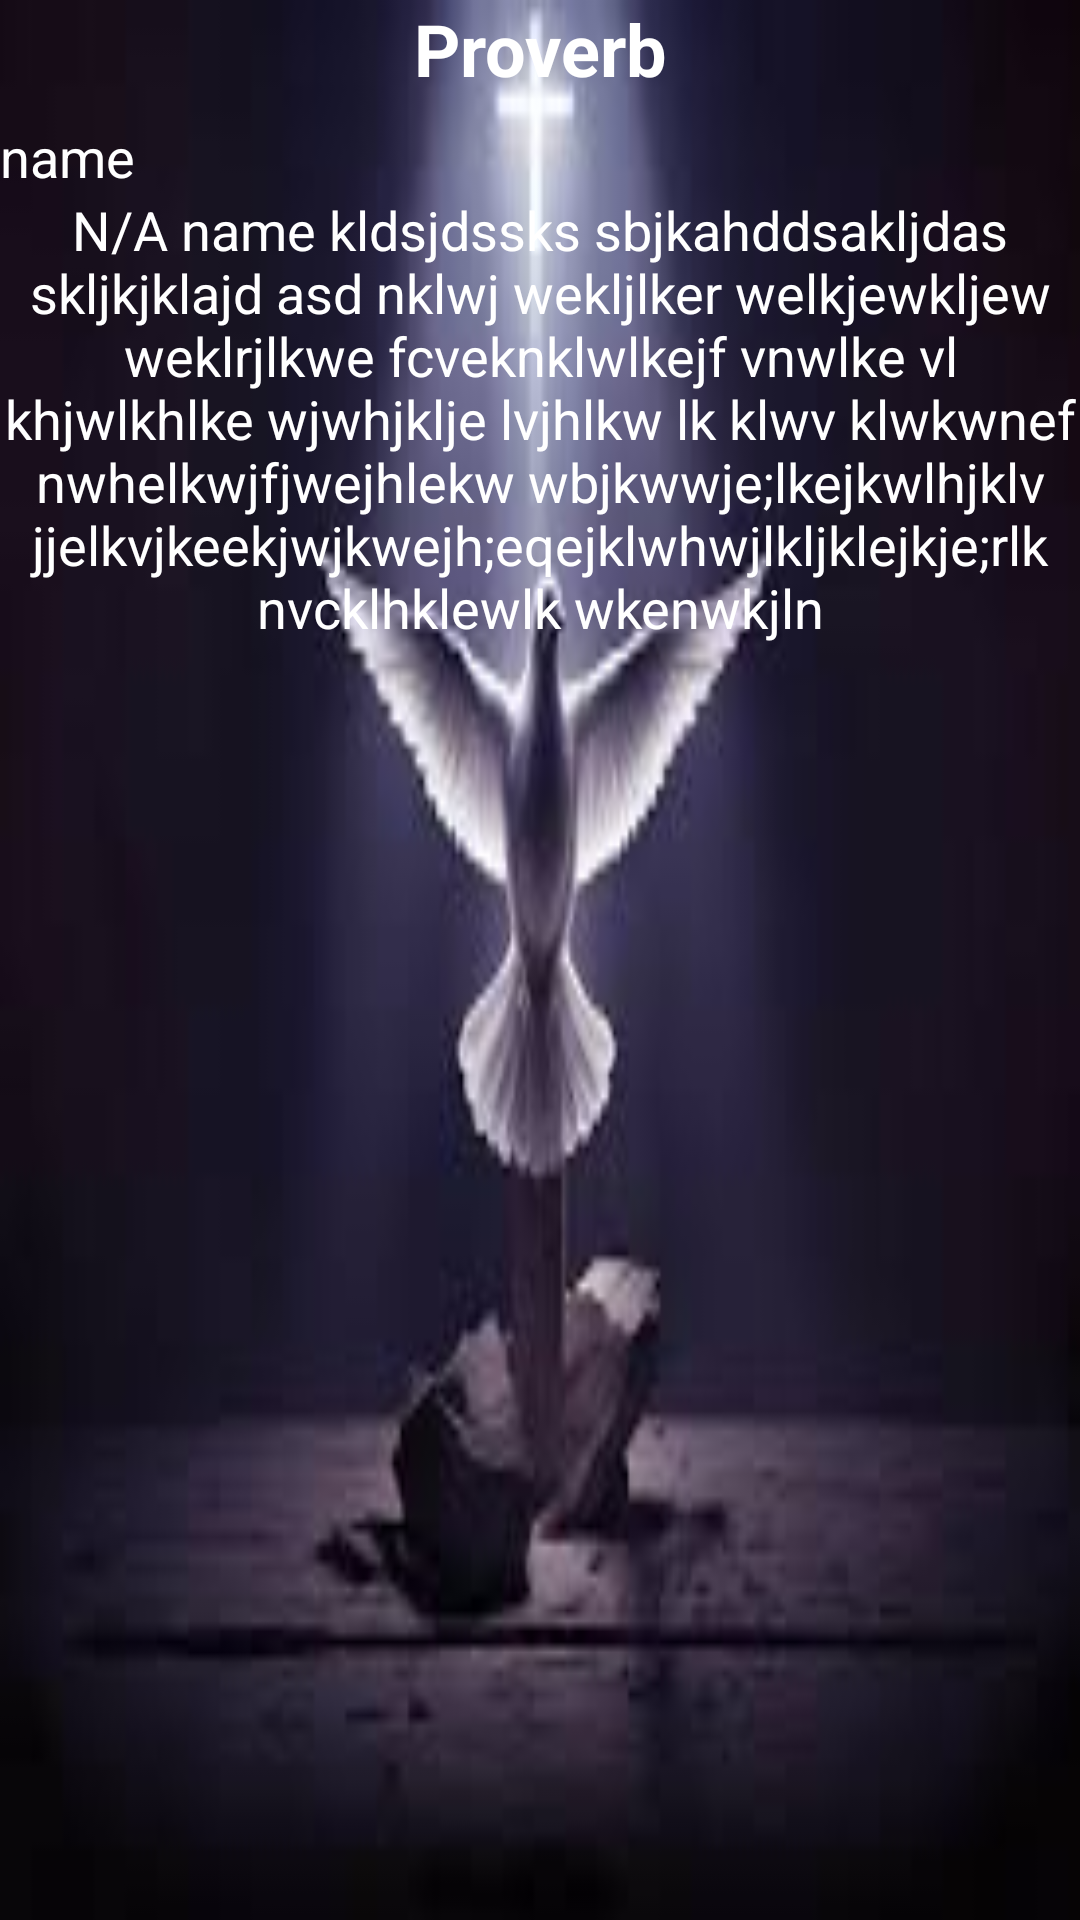

Reconstruct the res/layout file that produces this screen, plus the resources it refers to.
<!-- AndroidManifest.xml: application theme Theme.BiblicalProverbs -->
<!-- res/layout/home_fragment.xml -->
<?xml version="1.0" encoding="utf-8"?>
<RelativeLayout xmlns:android="http://schemas.android.com/apk/res/android"
    xmlns:tools="http://schemas.android.com/tools"
    android:layout_width="match_parent"
    android:layout_height="match_parent"
    android:background="@drawable/holy"
    tools:context=".HomePage">
    <LinearLayout
        android:layout_width="match_parent"
        android:layout_height="match_parent"
        android:orientation="vertical"
        tools:ignore="UselessParent">
        <TextView
            android:layout_width="match_parent"
            android:layout_height="40dp"
            android:text="Proverb"
            android:textColor="@color/white"
            android:gravity="center_horizontal"
            android:textSize="24sp"
            android:textStyle="bold" />
        <LinearLayout
            android:id="@+id/proverb_holder"
            android:layout_width="match_parent"
            android:layout_height="wrap_content"
            android:orientation="vertical">
            <TextView
                android:id="@+id/proverb_title"
                android:layout_width="match_parent"
                android:layout_height="wrap_content"
                android:text="name"
                android:textColor="@color/white"
                android:textSize="18sp" />
            <TextView
                android:id="@+id/proverb_text"
                android:layout_width="match_parent"
                android:layout_height="wrap_content"
                android:text="@string/long_text"
                android:textAlignment="center"
                android:textColor="@color/white"
                android:textSize="18sp" />
        </LinearLayout>

        <ListView
            android:id="@+id/proverb"
            android:layout_width="match_parent"
            android:layout_height="match_parent"
            android:layout_marginTop="13dp"/>
    </LinearLayout>
</RelativeLayout>
<!-- resources referenced by this layout -->
<resources>
  <!-- drawable holy: jpeg bitmap (drawable, 4255 bytes) -->
  <string name="long_text">N/A name kldsjdssks sbjkahddsakljdas skljkjklajd asd nklwj wekljlker welkjewkljew weklrjlkwe fcveknklwlkejf vnwlke vl khjwlkhlke wjwhjklje lvjhlkw lk klwv klwkwnef nwhelkwjfjwejhlekw wbjkwwje;lkejkwlhjklv jjelkvjkeekjwjkwejh;eqejklwhwjlkljklejkje;rlk nvcklhklewlk wkenwkjln</string>
  <style name="Theme.BiblicalProverbs" parent="Base.Theme.BiblicalProverbs" />
  <style name="Base.Theme.BiblicalProverbs" parent="Theme.Material3.DayNight.NoActionBar">
          
          
      </style>
  <!-- not gathered from this repository: default colours our renderer supplied (Android Studio template values) -->
  <color name="white">#FFFFFFFF</color>
</resources>
